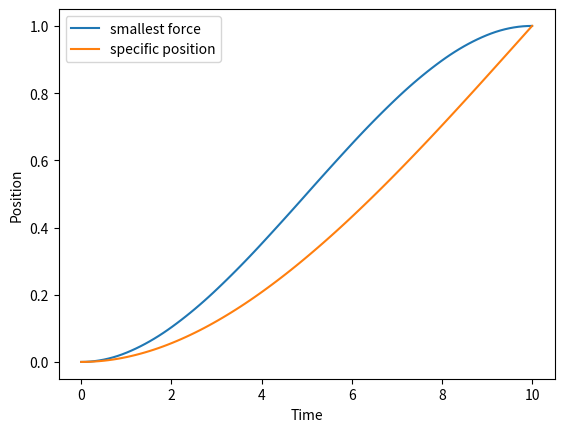
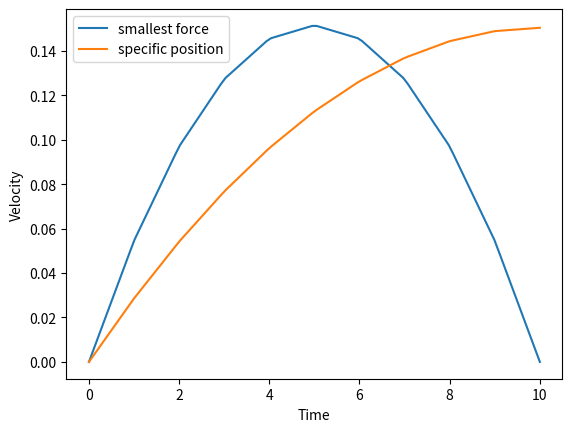
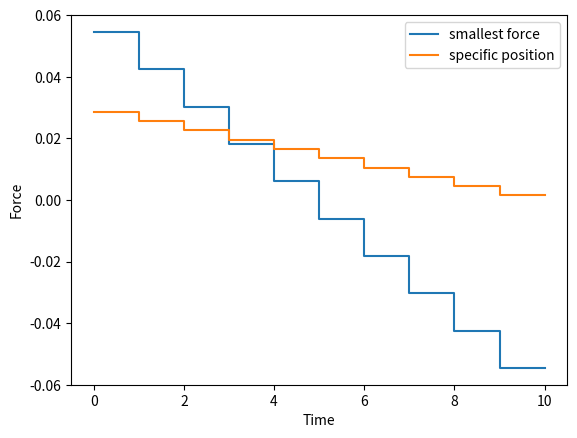

Python code for these plots, in order:
#!/usr/local/bin/python3
# -*- coding:utf-8 -*-
# Python 3.6+
# Code for Exerises 16.10
# Author: Utoppia
# Date  : 21 May 2020

import numpy as np 
from numpy.linalg import inv, pinv, norm
import matplotlib.pyplot as plt
import math


def solver(A, b, C, d):
    """
    Solution of constrained least problem:
        minimize     ||Ax + b||^2
        subbject to  Cx = d
       
    The stacked matrix is 
        
        | 2A^TA   C^T |   | x |   | 2A^Tb |
        |             | * |   | = |       |
        | C       0   |   | z |   | d     |
    """

    # create the stacked matrix
    
    m  = C.shape[0]
    P = np.block([
        [2*A.T.dot(A), C.T],
        [C, np.zeros((m,m))]
    ])
    B = np.block([
        [2*A.T.dot(b)],
        [d]
    ])
    y = pinv(P).dot(B).reshape(1,-1)[0]
    return y[:10], y[10:]

def velocity(t, f):
    """
    Parameters:
        t -> float: time
        f -> array like: force sequence
    """
    if t==0:
        return 0
    K = math.ceil(t)
    return np.sum(f[:K-1]) + (t-K+1)*f[K-1]
    
def position(t, f):
    """
    Parameters:
        t -> float: time
        f -> array like: force sequence
    """
    if t == 0:
        return 0
    K = math.ceil(t)
    ans = 0
    for i in range(K-1):
        ans += (2*K-2*i-1)*f[i]/2.0
    ans += (t-K)*np.sum(f[:K-1])
    ans += (t-K+1)**2 * f[K-1] / 2
    return ans

def plot(f1, f2):
    x = np.linspace(0, 10, 100)
    v1 = [ velocity(t, f1) for t in x ]
    p1 = [ position(t, f1) for t in x ]
    v2 = [ velocity(t, f2) for t in x ]
    p2 = [ position(t, f2) for t in x ]
    fig = plt.figure()

    plt.plot(x, p1, label='smallest force')
    plt.plot(x, p2, label="specific position")
    plt.legend()
    plt.xlabel('Time')
    plt.ylabel('Position')
    fig.savefig('16-10-a.pdf')

    fig = plt.figure()
    plt.plot(x, v1, label='smallest force')
    plt.plot(x, v2, label='specific position')
    plt.legend()
    plt.xlabel('Time')
    plt.ylabel('Velocity')
    fig.savefig('16-10-b.pdf')

    
    x = []
    y1, y2 = [], []
    for i in range(10):
        x.append(i); y1.append(f1[i]); y2.append(f2[i])
        x.append(i+1); y1.append(f1[i]); y2.append(f2[i])
    
    fig=plt.figure()
    plt.plot(x,y1, label="smallest force")
    plt.plot(x, y2, label='specific position')
    plt.legend()
    plt.xlabel('Time')
    plt.ylabel('Force')
    fig.savefig('16-10-c.pdf')


def main():
    A = np.identity(10)
    b = np.zeros((10, 1))
    C = np.array([
        [1, 1, 1, 1, 1, 1, 1, 1, 1, 1],
        [19/2, 17/2, 15/2, 13/2, 11/2, 9/2, 7/2, 5/2, 3/2, 1/2]
    ])
    d = np.array([
        [0],
        [1]
    ])

    
    f1, _ = solver(A, b, C, d)
    
    C = np.array([
        [19/2, 17/2, 15/2, 13/2, 11/2, 9/2, 7/2, 5/2, 3/2, 1/2] 
    ])
    d = np.array([[1]])

    f2, _ = solver(A, b, C, d)
    plot(f1, f2)

    print("norm of smallest force is ", norm(f1))
    print("norm of specific position is ", norm(f2))
    
if __name__ == '__main__':
    main()
